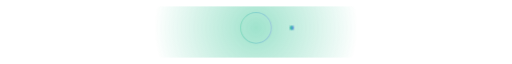
t = 0.00 s
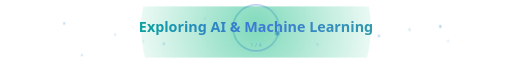
t = 1.63 s
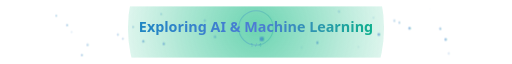
t = 3.34 s
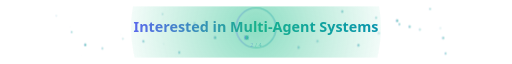
t = 5.06 s
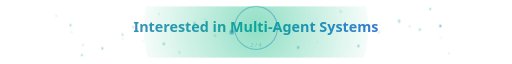
t = 6.70 s
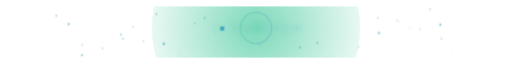
t = 7.78 s

The animated SVG that drew these frames (rendered in a browser with its animation timeline set to each time). Animation: 69 SMIL elements (animate=69), 16 CSS @keyframes rules; frames cover the first 7.78 s, repeats indefinitely.

<svg width="1000" height="100" viewBox="0 0 1000 100"
     xmlns="http://www.w3.org/2000/svg">
<defs>
  <!-- ===== MORE SATURATED GRADIENT for heavier text colour ===== -->
  <linearGradient id="auGrad" x1="0%" y1="0%" x2="100%" y2="0%">
    <stop offset="0%">
      <animate attributeName="stop-color"
        values="#10b981;#0891b2;#6366f1;#10b981"
        dur="8s" repeatCount="indefinite"/>
    </stop>
    <stop offset="50%">
      <animate attributeName="stop-color"
        values="#0891b2;#6366f1;#10b981;#0891b2"
        dur="8s" repeatCount="indefinite"/>
    </stop>
    <stop offset="100%">
      <animate attributeName="stop-color"
        values="#6366f1;#10b981;#0891b2;#6366f1"
        dur="8s" repeatCount="indefinite"/>
    </stop>
  </linearGradient>

  <!-- ENHANCED RADIAL HALO – bigger, more opaque -->
  <radialGradient id="haloGrad" cx="50%" cy="50%" r="50%">
    <stop offset="0%" stop-color="#10b981" stop-opacity="0.6">
      <animate attributeName="stop-opacity" values="0.5;0.8;0.5" dur="6s" repeatCount="indefinite"/>
    </stop>
    <stop offset="100%" stop-color="#10b981" stop-opacity="0">
      <animate attributeName="stop-opacity" values="0;0.2;0" dur="6s" repeatCount="indefinite"/>
    </stop>
  </radialGradient>

  <!-- edge fade mask (unchanged) -->
  <linearGradient id="fadeEdge" x1="0%" x2="100%">
    <stop offset="0%" stop-color="white" stop-opacity="0"/>
    <stop offset="8%" stop-color="white" stop-opacity="1"/>
    <stop offset="92%" stop-color="white" stop-opacity="1"/>
    <stop offset="100%" stop-color="white" stop-opacity="0"/>
  </linearGradient>
  <mask id="edgeFade"><rect width="1000" height="100" fill="url(#fadeEdge)"/></mask>

  <!-- enhanced glow filter (for orbiting dot and maybe text) -->
  <filter id="glow">
    <feGaussianBlur in="SourceGraphic" stdDeviation="3" result="b1"/>
    <feGaussianBlur in="SourceGraphic" stdDeviation="7" result="b2"/>
    <feMerge>
      <feMergeNode in="b2"/>
      <feMergeNode in="b1"/>
      <feMergeNode in="SourceGraphic"/>
    </feMerge>
  </filter>

  <!-- blur-to-focus filters – unchanged -->
  <filter id="bf1"><feGaussianBlur stdDeviation="0">
    <animate attributeName="stdDeviation" values="8;0;0;0;8;8;8;8" keyTimes="0;0.04;0.20;0.22;0.25;0.5;0.75;1" dur="16s" repeatCount="indefinite"/>
  </feGaussianBlur></filter>
  <filter id="bf2"><feGaussianBlur stdDeviation="0">
    <animate attributeName="stdDeviation" values="8;8;8;0;0;0;8;8" keyTimes="0;0.24;0.25;0.29;0.45;0.47;0.50;1" dur="16s" repeatCount="indefinite"/>
  </feGaussianBlur></filter>
  <filter id="bf3"><feGaussianBlur stdDeviation="0">
    <animate attributeName="stdDeviation" values="8;8;8;0;0;0;8;8" keyTimes="0;0.49;0.50;0.54;0.70;0.72;0.75;1" dur="16s" repeatCount="indefinite"/>
  </feGaussianBlur></filter>
  <filter id="bf4"><feGaussianBlur stdDeviation="0">
    <animate attributeName="stdDeviation" values="8;8;8;0;0;0;8;8" keyTimes="0;0.74;0.75;0.79;0.95;0.97;0.99;1" dur="16s" repeatCount="indefinite"/>
  </feGaussianBlur></filter>

  <!-- clipPaths – unchanged -->
  <clipPath id="w1">
    <rect x="500" y="0" width="0" height="100">
      <animate attributeName="x"     values="500;150;150;500;500" keyTimes="0;0.05;0.21;0.245;1" dur="16s" repeatCount="indefinite"/>
      <animate attributeName="width" values="0;700;700;0;0"       keyTimes="0;0.05;0.21;0.245;1" dur="16s" repeatCount="indefinite"/>
    </rect>
  </clipPath>
  <clipPath id="w2">
    <rect x="500" y="0" width="0" height="100">
      <animate attributeName="x"     values="500;500;150;150;500;500" keyTimes="0;0.25;0.30;0.46;0.495;1" dur="16s" repeatCount="indefinite"/>
      <animate attributeName="width" values="0;0;700;700;0;0"         keyTimes="0;0.25;0.30;0.46;0.495;1" dur="16s" repeatCount="indefinite"/>
    </rect>
  </clipPath>
  <clipPath id="w3">
    <rect x="500" y="0" width="0" height="100">
      <animate attributeName="x"     values="500;500;150;150;500;500" keyTimes="0;0.50;0.55;0.71;0.745;1" dur="16s" repeatCount="indefinite"/>
      <animate attributeName="width" values="0;0;700;700;0;0"         keyTimes="0;0.50;0.55;0.71;0.745;1" dur="16s" repeatCount="indefinite"/>
    </rect>
  </clipPath>
  <clipPath id="w4">
    <rect x="500" y="0" width="0" height="100">
      <animate attributeName="x"     values="500;500;150;150;500;500" keyTimes="0;0.75;0.80;0.96;0.995;1" dur="16s" repeatCount="indefinite"/>
      <animate attributeName="width" values="0;0;700;700;0;0"         keyTimes="0;0.75;0.80;0.96;0.995;1" dur="16s" repeatCount="indefinite"/>
    </rect>
  </clipPath>

  <!-- ===== ENHANCED NEBULA PARTICLES – larger, brighter ===== -->
  <g id="particles">
    <circle cx="120" cy="30" r="2.2" fill="url(#auGrad)" opacity="0">
      <animate attributeName="opacity" values="0;0.6;0" dur="5s" begin="0s" repeatCount="indefinite"/>
      <animate attributeName="cx" values="120;140;120" dur="12s" repeatCount="indefinite"/>
      <animate attributeName="cy" values="30;40;30" dur="10s" repeatCount="indefinite"/>
    </circle>
    <circle cx="880" cy="70" r="2.5" fill="url(#auGrad)" opacity="0">
      <animate attributeName="opacity" values="0;0.7;0" dur="6s" begin="1s" repeatCount="indefinite"/>
      <animate attributeName="cx" values="880;860;880" dur="14s" repeatCount="indefinite"/>
      <animate attributeName="cy" values="70;60;70" dur="12s" repeatCount="indefinite"/>
    </circle>
    <circle cx="300" cy="15" r="1.8" fill="url(#auGrad)" opacity="0">
      <animate attributeName="opacity" values="0;0.5;0" dur="4s" begin="2s" repeatCount="indefinite"/>
      <animate attributeName="cx" values="300;320;300" dur="9s" repeatCount="indefinite"/>
    </circle>
    <circle cx="700" cy="85" r="2.3" fill="url(#auGrad)" opacity="0">
      <animate attributeName="opacity" values="0;0.65;0" dur="5.5s" begin="3s" repeatCount="indefinite"/>
      <animate attributeName="cy" values="85;75;85" dur="11s" repeatCount="indefinite"/>
    </circle>
    <circle cx="220" cy="55" r="1.9" fill="url(#auGrad)" opacity="0">
      <animate attributeName="opacity" values="0;0.55;0" dur="4.5s" begin="0.5s" repeatCount="indefinite"/>
      <animate attributeName="cx" values="220;240;220" dur="13s" repeatCount="indefinite"/>
    </circle>
    <circle cx="780" cy="25" r="2.1" fill="url(#auGrad)" opacity="0">
      <animate attributeName="opacity" values="0;0.6;0" dur="6s" begin="1.5s" repeatCount="indefinite"/>
      <animate attributeName="cy" values="25;35;25" dur="10s" repeatCount="indefinite"/>
    </circle>
    <circle cx="180" cy="75" r="2.4" fill="url(#auGrad)" opacity="0">
      <animate attributeName="opacity" values="0;0.7;0" dur="5s" begin="2.2s" repeatCount="indefinite"/>
      <animate attributeName="cx" values="180;160;180" dur="15s" repeatCount="indefinite"/>
    </circle>
    <circle cx="820" cy="45" r="2.2" fill="url(#auGrad)" opacity="0">
      <animate attributeName="opacity" values="0;0.6;0" dur="4.8s" begin="3.7s" repeatCount="indefinite"/>
    </circle>
    <circle cx="400" cy="20" r="1.8" fill="url(#auGrad)" opacity="0">
      <animate attributeName="opacity" values="0;0.5;0" dur="5.2s" begin="0.8s" repeatCount="indefinite"/>
      <animate attributeName="cy" values="20;30;20" dur="9s" repeatCount="indefinite"/>
    </circle>
    <circle cx="600" cy="80" r="2.3" fill="url(#auGrad)" opacity="0">
      <animate attributeName="opacity" values="0;0.65;0" dur="6.5s" begin="2.9s" repeatCount="indefinite"/>
      <animate attributeName="cx" values="600;580;600" dur="12s" repeatCount="indefinite"/>
    </circle>
    <circle cx="260" cy="40" r="1.8" fill="url(#auGrad)" opacity="0">
      <animate attributeName="opacity" values="0;0.5;0" dur="3.8s" begin="1.2s" repeatCount="indefinite"/>
    </circle>
    <circle cx="740" cy="60" r="2.5" fill="url(#auGrad)" opacity="0">
      <animate attributeName="opacity" values="0;0.7;0" dur="5.7s" begin="0.3s" repeatCount="indefinite"/>
      <animate attributeName="cy" values="60;50;60" dur="13s" repeatCount="indefinite"/>
    </circle>
    <circle cx="350" cy="90" r="2.1" fill="url(#auGrad)" opacity="0">
      <animate attributeName="opacity" values="0;0.6;0" dur="4.3s" begin="3.3s" repeatCount="indefinite"/>
    </circle>
    <circle cx="650" cy="10" r="2.2" fill="url(#auGrad)" opacity="0">
      <animate attributeName="opacity" values="0;0.6;0" dur="6.2s" begin="1.8s" repeatCount="indefinite"/>
      <animate attributeName="cx" values="650;670;650" dur="11s" repeatCount="indefinite"/>
    </circle>
    <circle cx="140" cy="50" r="1.8" fill="url(#auGrad)" opacity="0">
      <animate attributeName="opacity" values="0;0.5;0" dur="5s" begin="2.5s" repeatCount="indefinite"/>
    </circle>
    <circle cx="860" cy="35" r="2.4" fill="url(#auGrad)" opacity="0">
      <animate attributeName="opacity" values="0;0.7;0" dur="4.6s" begin="0.1s" repeatCount="indefinite"/>
      <animate attributeName="cy" values="35;45;35" dur="8s" repeatCount="indefinite"/>
    </circle>
    <circle cx="280" cy="68" r="2.3" fill="url(#auGrad)" opacity="0">
      <animate attributeName="opacity" values="0;0.65;0" dur="5.9s" begin="1.1s" repeatCount="indefinite"/>
    </circle>
    <circle cx="720" cy="22" r="1.9" fill="url(#auGrad)" opacity="0">
      <animate attributeName="opacity" values="0;0.55;0" dur="4.1s" begin="2.7s" repeatCount="indefinite"/>
      <animate attributeName="cx" values="720;740;720" dur="14s" repeatCount="indefinite"/>
    </circle>
    <circle cx="200" cy="82" r="2.2" fill="url(#auGrad)" opacity="0">
      <animate attributeName="opacity" values="0;0.6;0" dur="5.3s" begin="3.5s" repeatCount="indefinite"/>
    </circle>
    <circle cx="800" cy="48" r="2.5" fill="url(#auGrad)" opacity="0">
      <animate attributeName="opacity" values="0;0.7;0" dur="6.8s" begin="0.6s" repeatCount="indefinite"/>
      <animate attributeName="cy" values="48;38;48" dur="12s" repeatCount="indefinite"/>
    </circle>
    <!-- additional particles -->
    <circle cx="110" cy="18" r="1.8" fill="url(#auGrad)" opacity="0">
      <animate attributeName="opacity" values="0;0.5;0" dur="4.4s" begin="1.4s" repeatCount="indefinite"/>
    </circle>
    <circle cx="890" cy="92" r="2.0" fill="url(#auGrad)" opacity="0">
      <animate attributeName="opacity" values="0;0.6;0" dur="5.1s" begin="2.3s" repeatCount="indefinite"/>
      <animate attributeName="cx" values="890;870;890" dur="10s" repeatCount="indefinite"/>
    </circle>
    <circle cx="380" cy="33" r="2.2" fill="url(#auGrad)" opacity="0">
      <animate attributeName="opacity" values="0;0.6;0" dur="4.9s" begin="3.8s" repeatCount="indefinite"/>
    </circle>
    <circle cx="620" cy="77" r="2.3" fill="url(#auGrad)" opacity="0">
      <animate attributeName="opacity" values="0;0.65;0" dur="5.6s" begin="0.9s" repeatCount="indefinite"/>
      <animate attributeName="cy" values="77;67;77" dur="11s" repeatCount="indefinite"/>
    </circle>
    <circle cx="240" cy="63" r="1.9" fill="url(#auGrad)" opacity="0">
      <animate attributeName="opacity" values="0;0.55;0" dur="4.2s" begin="1.9s" repeatCount="indefinite"/>
    </circle>
    <circle cx="760" cy="28" r="2.4" fill="url(#auGrad)" opacity="0">
      <animate attributeName="opacity" values="0;0.7;0" dur="6.3s" begin="2.1s" repeatCount="indefinite"/>
      <animate attributeName="cx" values="760;780;760" dur="13s" repeatCount="indefinite"/>
    </circle>
    <circle cx="160" cy="95" r="2.1" fill="url(#auGrad)" opacity="0">
      <animate attributeName="opacity" values="0;0.6;0" dur="4.7s" begin="0.4s" repeatCount="indefinite"/>
    </circle>
    <circle cx="840" cy="5" r="2.0" fill="url(#auGrad)" opacity="0">
      <animate attributeName="opacity" values="0;0.6;0" dur="5.8s" begin="3.2s" repeatCount="indefinite"/>
    </circle>
    <circle cx="420" cy="52" r="2.5" fill="url(#auGrad)" opacity="0">
      <animate attributeName="opacity" values="0;0.7;0" dur="6s" begin="1.6s" repeatCount="indefinite"/>
      <animate attributeName="cy" values="52;62;52" dur="9s" repeatCount="indefinite"/>
    </circle>
    <circle cx="580" cy="41" r="2.2" fill="url(#auGrad)" opacity="0">
      <animate attributeName="opacity" values="0;0.6;0" dur="5.4s" begin="2.8s" repeatCount="indefinite"/>
    </circle>
    <circle cx="320" cy="73" r="2.3" fill="url(#auGrad)" opacity="0">
      <animate attributeName="opacity" values="0;0.65;0" dur="4.5s" begin="0.7s" repeatCount="indefinite"/>
    </circle>
  </g>
</defs>

<!-- ===== ENHANCED RADIAL HALO (bigger, brighter) ===== -->
<circle cx="500" cy="42" r="240" fill="url(#haloGrad)" opacity="0.8" mask="url(#edgeFade)">
  <animate attributeName="r" values="200;260;200" dur="8s" repeatCount="indefinite"/>
</circle>

<!-- ===== NEBULA PARTICLES ===== -->
<use href="#particles" mask="url(#edgeFade)"/>

<!-- ===== EXISTING DECORATIONS (already enhanced in previous step) ===== -->
<line class="dash-track" x1="80" y1="12" x2="920" y2="12" mask="url(#edgeFade)"/>
<line class="dash-track" x1="80" y1="88" x2="920" y2="88" mask="url(#edgeFade)"/>
<circle class="breathe-ring" cx="500" cy="42" r="36"/>
<line class="center-line" x1="500" y1="18" x2="500" y2="66"/>
<circle class="orb-dot orb-path" r="3.8" opacity="0.7"/>
<line class="eLine eL1" x1="500" y1="42" x2="500" y2="42"/>
<line class="eLine eR1" x1="500" y1="42" x2="500" y2="42"/>
<line class="eLine eL2" x1="500" y1="42" x2="500" y2="42"/>
<line class="eLine eR2" x1="500" y1="42" x2="500" y2="42"/>
<line class="eLine eL3" x1="500" y1="42" x2="500" y2="42"/>
<line class="eLine eR3" x1="500" y1="42" x2="500" y2="42"/>
<line class="eLine eL4" x1="500" y1="42" x2="500" y2="42"/>
<line class="eLine eR4" x1="500" y1="42" x2="500" y2="42"/>
<circle class="spark spL1" cy="42" r="3.0"/>
<circle class="spark spR1" cy="42" r="3.0"/>
<circle class="spark spL2" cy="42" r="3.0"/>
<circle class="spark spR2" cy="42" r="3.0"/>
<circle class="spark spL3" cy="42" r="3.0"/>
<circle class="spark spR3" cy="42" r="3.0"/>
<circle class="spark spL4" cy="42" r="3.0"/>
<circle class="spark spR4" cy="42" r="3.0"/>
<circle class="spark spL1" cy="36" r="2.2" style="animation-delay:0.12s"/>
<circle class="spark spR1" cy="48" r="2.2" style="animation-delay:0.12s"/>
<circle class="spark spL2" cy="36" r="2.2" style="animation-delay:0.12s"/>
<circle class="spark spR2" cy="48" r="2.2" style="animation-delay:0.12s"/>
<circle class="spark spL3" cy="36" r="2.2" style="animation-delay:0.12s"/>
<circle class="spark spR3" cy="48" r="2.2" style="animation-delay:0.12s"/>
<circle class="spark spL4" cy="36" r="2.2" style="animation-delay:0.12s"/>
<circle class="spark spR4" cy="48" r="2.2" style="animation-delay:0.12s"/>

<!-- ===== TEXT – now with heavier colour (more saturated gradient) ===== -->
<text class="txt v1" x="500" y="42" clip-path="url(#w1)" filter="url(#bf1)">Exploring AI &amp; Machine Learning</text>
<text class="txt v2" x="500" y="42" clip-path="url(#w2)" filter="url(#bf2)">Interested in Multi-Agent Systems</text>
<text class="txt v3" x="500" y="42" clip-path="url(#w3)" filter="url(#bf3)">Learning Semantic Web Technologies</text>
<text class="txt v4" x="500" y="42" clip-path="url(#w4)" filter="url(#bf4)">Exploring IoT &amp; WoT</text>

<!-- ===== FIXED COUNTER – unchanged ===== -->
<text class="count c1" x="500" y="80">1 / 4</text>
<text class="count c2" x="500" y="80">2 / 4</text>
<text class="count c3" x="500" y="80">3 / 4</text>
<text class="count c4" x="500" y="80">4 / 4</text>

<style><![CDATA[
/* ----- TEXT – unchanged ----- */
.txt{
  font:600 28px 'Segoe UI','Helvetica Neue',sans-serif;
  fill:url(#auGrad);
  text-anchor:middle;
  dominant-baseline:middle;
}
.v1{animation:vis1 16s ease-in-out infinite}
.v2{animation:vis2 16s ease-in-out infinite}
.v3{animation:vis3 16s ease-in-out infinite}
.v4{animation:vis4 16s ease-in-out infinite}
@keyframes vis1{0%,2%{opacity:0}4%,22%{opacity:1}24%,100%{opacity:0}}
@keyframes vis2{0%,24%{opacity:0}27%,47%{opacity:1}49%,100%{opacity:0}}
@keyframes vis3{0%,49%{opacity:0}52%,72%{opacity:1}74%,100%{opacity:0}}
@keyframes vis4{0%,74%{opacity:0}77%,97%{opacity:1}99%,100%{opacity:0}}

/* ----- ENHANCED DECORATIONS (CSS parts) ----- */
.dash-track{
  stroke:url(#auGrad);
  stroke-width:2;
  stroke-dasharray:5 10;
  stroke-linecap:round;
  opacity:0.3;
  animation:dashScroll 12s linear infinite;
}
@keyframes dashScroll{to{stroke-dashoffset:-90}}

.breathe-ring{
  fill:none;
  stroke:url(#auGrad);
  stroke-width:2;
  animation:breathe 4s ease-in-out infinite;
}
@keyframes breathe{
  0%,100%{r:30; opacity:0.25}
  50%{r:46; opacity:0.6}
}

.center-line{
  stroke:url(#auGrad);
  stroke-width:2.5;
  stroke-linecap:round;
  animation:cPulse 3s ease-in-out infinite;
}
@keyframes cPulse{
  0%,100%{opacity:0.3; stroke-width:2}
  50%{opacity:0.7; stroke-width:4}
}

.orb-dot{
  fill:url(#auGrad);
  filter:url(#glow);
  opacity:0.7;
}
.orb-path{
  animation:orbit 16s linear infinite;
}
@keyframes orbit{
  0%{transform:translate(570px,42px)}
  25%{transform:translate(500px,68px)}
  50%{transform:translate(430px,42px)}
  75%{transform:translate(500px,16px)}
  100%{transform:translate(570px,42px)}
}

.eLine{
  stroke:url(#auGrad);
  stroke-width:2.5;
  stroke-linecap:round;
  opacity:0;
}
.eL1{animation:eLineL 16s ease-in-out infinite}
.eR1{animation:eLineR 16s ease-in-out infinite}
.eL2{animation:eLineL 16s 4s ease-in-out infinite}
.eR2{animation:eLineR 16s 4s ease-in-out infinite}
.eL3{animation:eLineL 16s 8s ease-in-out infinite}
.eR3{animation:eLineR 16s 8s ease-in-out infinite}
.eL4{animation:eLineL 16s 12s ease-in-out infinite}
.eR4{animation:eLineR 16s 12s ease-in-out infinite}

@keyframes eLineL{
  0%,1%{x1:500; x2:500; opacity:0}
  3%{x1:500; x2:480; opacity:0.9}
  5%{x1:120; x2:390; opacity:0.8}
  20%{x1:120; x2:390; opacity:0.8}
  23%{x1:500; x2:500; opacity:0}
  25%,100%{opacity:0}
}
@keyframes eLineR{
  0%,1%{x1:500; x2:500; opacity:0}
  3%{x1:520; x2:500; opacity:0.9}
  5%{x1:610; x2:880; opacity:0.8}
  20%{x1:610; x2:880; opacity:0.8}
  23%{x1:500; x2:500; opacity:0}
  25%,100%{opacity:0}
}

.spark{
  fill:url(#auGrad);
  opacity:0;
}
.spL1{animation:spkL 16s ease-out infinite}
.spR1{animation:spkR 16s ease-out infinite}
.spL2{animation:spkL 16s 4s ease-out infinite}
.spR2{animation:spkR 16s 4s ease-out infinite}
.spL3{animation:spkL 16s 8s ease-out infinite}
.spR3{animation:spkR 16s 8s ease-out infinite}
.spL4{animation:spkL 16s 12s ease-out infinite}
.spR4{animation:spkR 16s 12s ease-out infinite}

@keyframes spkL{
  0%{cx:500; opacity:0}
  1%{cx:490; opacity:1}
  5%{cx:140; opacity:0}
  6%,100%{opacity:0}
}
@keyframes spkR{
  0%{cx:500; opacity:0}
  1%{cx:510; opacity:1}
  5%{cx:860; opacity:0}
  6%,100%{opacity:0}
}

.count{
  font:500 11px 'Segoe UI',sans-serif;
  fill:url(#auGrad);
  text-anchor:middle;
  opacity:0;
}
.c1{animation:cF1 16s linear infinite}
.c2{animation:cF2 16s linear infinite}
.c3{animation:cF3 16s linear infinite}
.c4{animation:cF4 16s linear infinite}
@keyframes cF1{0%{opacity:0}2%{opacity:0.4}22%{opacity:0.4}24%{opacity:0}25%,100%{opacity:0}}
@keyframes cF2{0%,25%{opacity:0}27%{opacity:0.4}47%{opacity:0.4}49%{opacity:0}50%,100%{opacity:0}}
@keyframes cF3{0%,50%{opacity:0}52%{opacity:0.4}72%{opacity:0.4}74%{opacity:0}75%,100%{opacity:0}}
@keyframes cF4{0%,75%{opacity:0}77%{opacity:0.4}97%{opacity:0.4}99%{opacity:0}100%{opacity:0}}
]]></style>
</svg>
